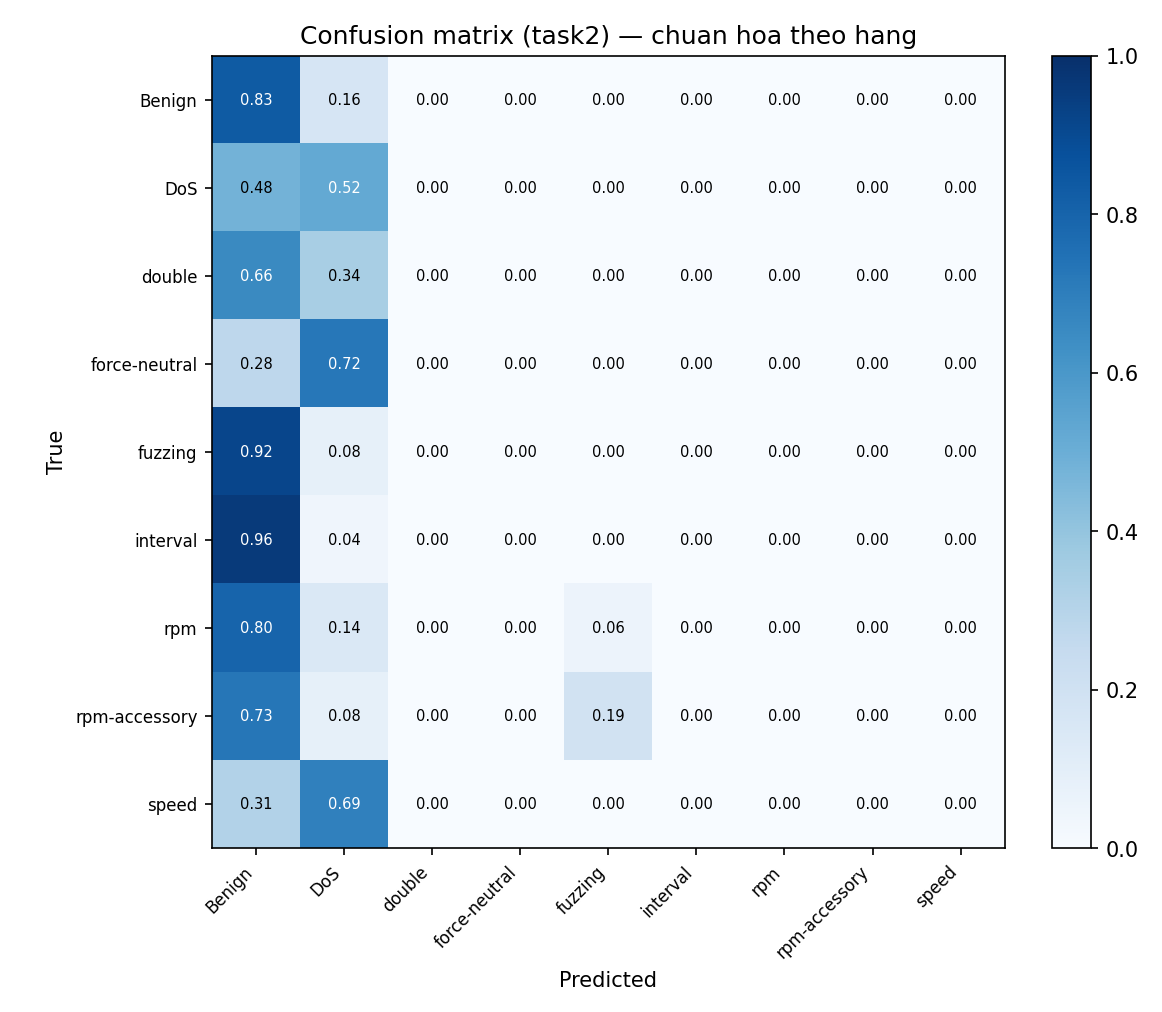

The data file committed next to this chart (first rows):
true\pred, Benign, DoS, double, force-neutral, fuzzing, interval, rpm, rpm-accessory, speed
Benign, 34809095, 6857220, 0, 0, 34277, 0, 0, 0, 0
DoS, 69437, 75692, 0, 0, 0, 0, 0, 0, 0
double, 8134, 4239, 0, 0, 40, 0, 0, 0, 0
force-neutral, 1585, 4159, 0, 0, 0, 0, 0, 0, 0
fuzzing, 61709, 5588, 0, 0, 24, 0, 0, 0, 0
interval, 38865, 1677, 0, 0, 0, 0, 0, 0, 0
rpm, 4032, 718, 0, 0, 293, 0, 0, 0, 0
rpm-accessory, 2290, 266, 0, 0, 590, 0, 0, 0, 0
speed, 2325, 5146, 0, 0, 0, 0, 0, 0, 0
